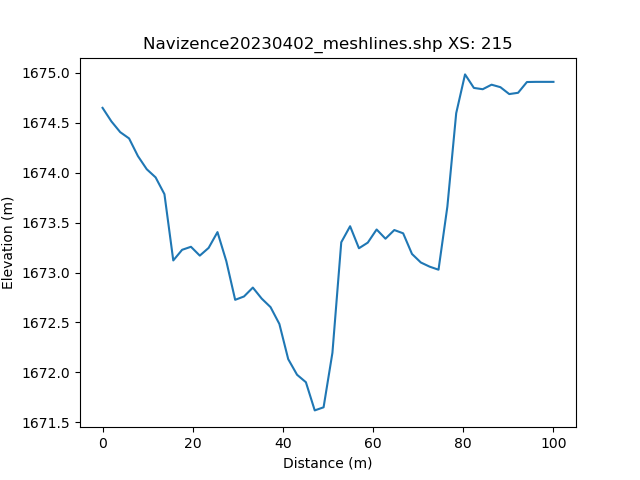

Values plotted in this chart, from the file beside it:
, h_distance, Elevation
0, 0.0, 1675
1, 0.9904, 1675
2, 1.981, 1675
3, 2.971, 1675
4, 3.962, 1674
5, 4.952, 1674
6, 5.942, 1674
7, 6.933, 1674
8, 7.923, 1674
9, 8.914, 1674
10, 9.904, 1674
11, 10.89, 1674
12, 11.88, 1674
13, 12.88, 1674
14, 13.87, 1674
15, 14.86, 1673
16, 15.85, 1673
17, 16.84, 1673
18, 17.83, 1673
19, 18.82, 1673
20, 19.81, 1673
21, 20.8, 1673
22, 21.79, 1673
23, 22.78, 1673
24, 23.77, 1673
25, 24.76, 1673
26, 25.75, 1673
27, 26.74, 1673
28, 27.73, 1673
29, 28.72, 1673
30, 29.71, 1673
31, 30.7, 1673
32, 31.69, 1673
33, 32.68, 1673
34, 33.67, 1673
35, 34.66, 1673
36, 35.65, 1673
37, 36.64, 1673
38, 37.64, 1672
39, 38.63, 1672
40, 39.62, 1672
41, 40.61, 1673
42, 41.6, 1672
43, 42.59, 1672
44, 43.58, 1672
45, 44.57, 1672
46, 45.56, 1672
47, 46.55, 1672
48, 47.54, 1672
49, 48.53, 1672
50, 49.52, 1672
51, 50.51, 1672
52, 51.5, 1672
53, 52.49, 1673
54, 53.48, 1674
55, 54.47, 1674
56, 55.46, 1673
57, 56.45, 1673
58, 57.44, 1673
59, 58.43, 1673
... 42 more rows
